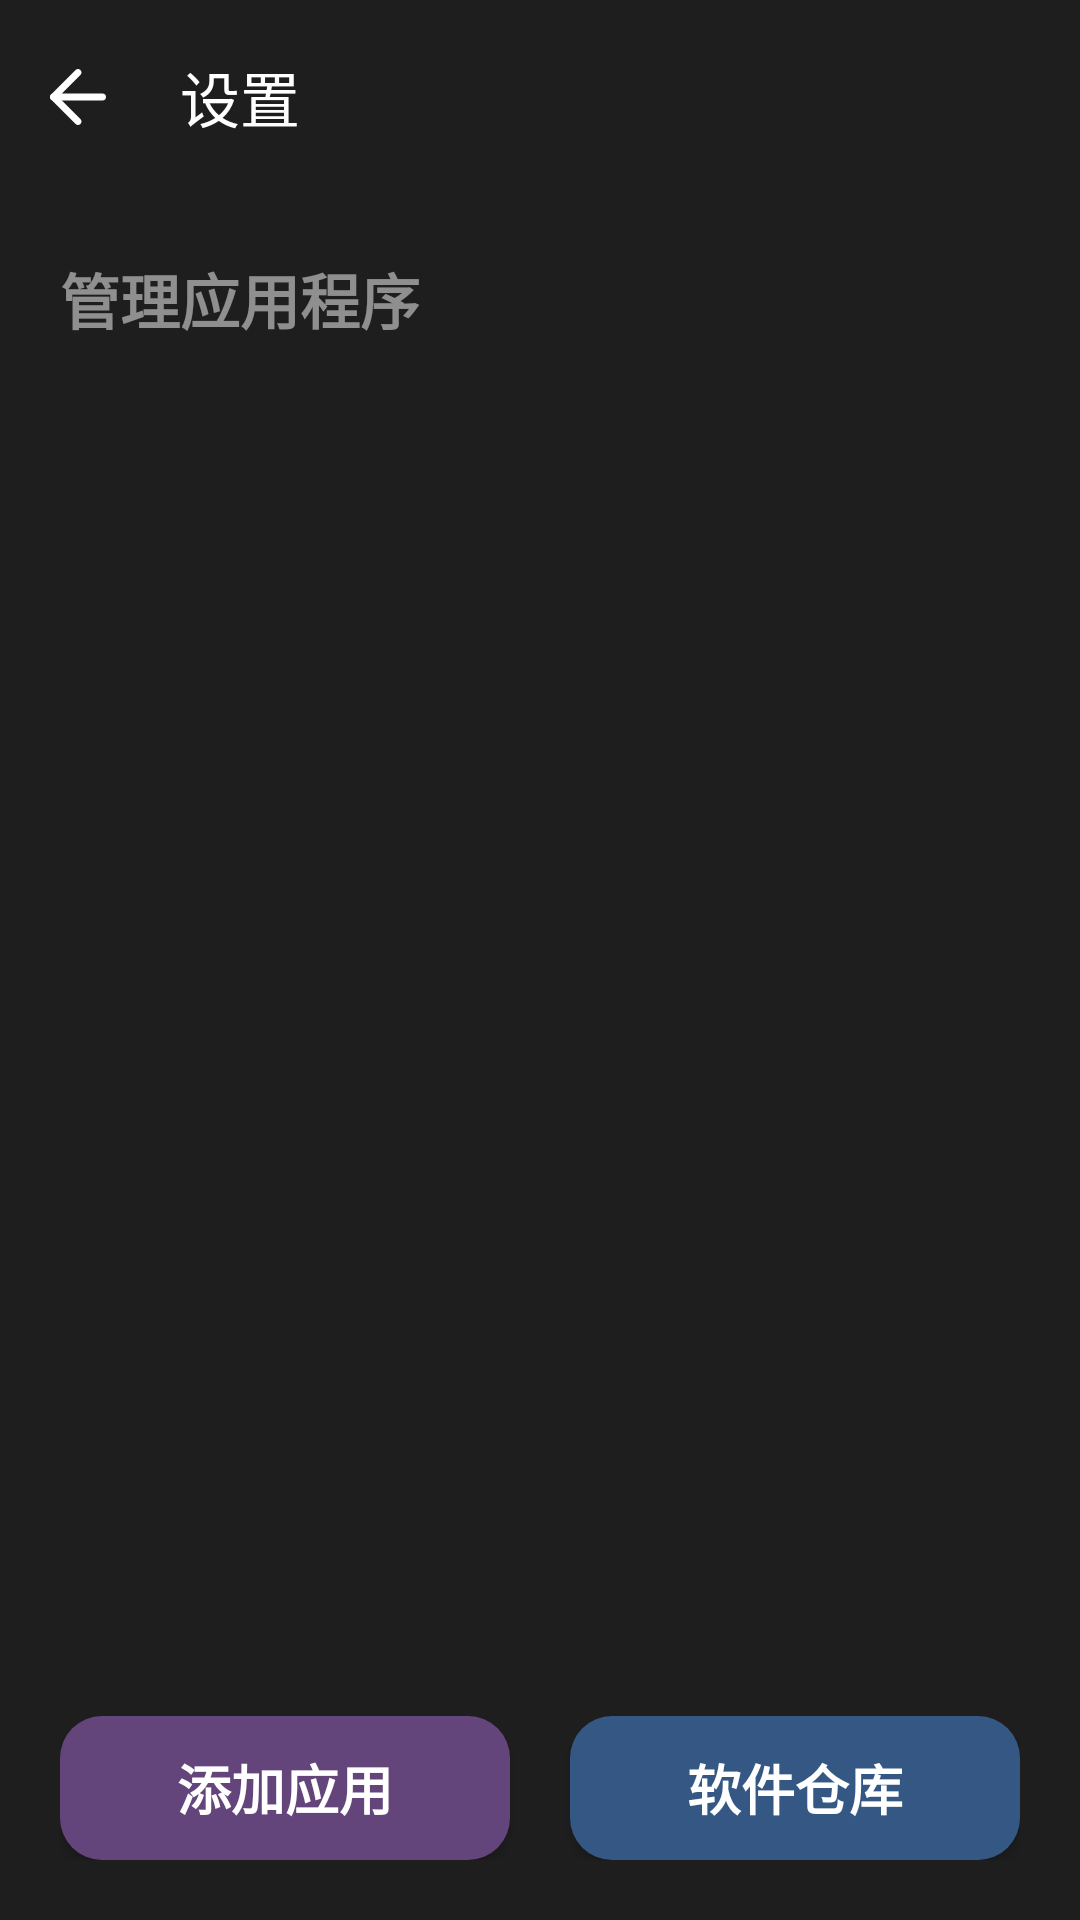

Layout XML and referenced resources for this Android screen:
<!-- AndroidManifest.xml: application theme Theme.ADBTVRemoteControl -->
<!-- res/layout/activity_setting_applications.xml -->
<?xml version="1.0" encoding="utf-8"?>
<androidx.constraintlayout.widget.ConstraintLayout xmlns:android="http://schemas.android.com/apk/res/android"
    xmlns:app="http://schemas.android.com/apk/res-auto"
    xmlns:tools="http://schemas.android.com/tools"
    android:layout_width="match_parent"
    android:layout_height="match_parent"
    android:background="@color/main_bg_color"
    android:orientation="vertical"
    tools:context=".activity.settings.SettingApplicationsActivity">

    <androidx.appcompat.widget.Toolbar
        android:id="@+id/toolbar_setting_applications"
        android:layout_width="match_parent"
        android:layout_height="65dp"
        android:background="?attr/colorPrimary"
        android:minHeight="?attr/actionBarSize"
        android:theme="?attr/actionBarTheme"
        app:contentInsetStart="0dp"
        app:layout_constraintEnd_toEndOf="parent"
        app:layout_constraintStart_toStartOf="parent"
        app:layout_constraintTop_toTopOf="parent">

        <ImageButton
            android:id="@+id/btn_setting_app_back"
            android:layout_width="60dp"
            android:layout_height="60dp"
            android:background="@drawable/background_btn_back_arrow"
            android:contentDescription="@string/text_return"
            android:scaleType="fitCenter"
            app:srcCompat="@drawable/ic_arrow_left"
            app:tint="@color/text_color" />

        <TextView
            android:layout_width="wrap_content"
            android:layout_height="wrap_content"
            android:text="@string/text_setting"
            android:textColor="@color/text_color"
            android:textSize="20sp" />

    </androidx.appcompat.widget.Toolbar>

    <TextView
        android:id="@+id/tv_mgr_apps"
        android:layout_width="match_parent"
        android:layout_height="wrap_content"
        android:padding="20dp"
        android:text="@string/text_manage_app"
        android:textColor="@color/text_color_gray"
        android:textSize="20sp"
        android:textStyle="bold"
        app:layout_constraintEnd_toEndOf="parent"
        app:layout_constraintHorizontal_bias="0.0"
        app:layout_constraintStart_toStartOf="parent"
        app:layout_constraintTop_toBottomOf="@id/toolbar_setting_applications" />

    <androidx.recyclerview.widget.RecyclerView
        android:id="@+id/rv_setting_application"
        android:layout_width="match_parent"
        android:layout_height="0dp"
        android:layout_marginStart="20dp"
        android:layout_marginEnd="20dp"
        app:layout_constraintBottom_toTopOf="@+id/layout_setting_app_btns"
        app:layout_constraintEnd_toEndOf="parent"
        app:layout_constraintStart_toStartOf="parent"
        app:layout_constraintTop_toBottomOf="@+id/tv_mgr_apps" />

    <LinearLayout
        android:id="@+id/layout_setting_app_btns"
        android:layout_width="match_parent"
        android:layout_height="wrap_content"
        app:layout_constraintBottom_toBottomOf="parent"
        app:layout_constraintEnd_toEndOf="parent"
        android:layout_marginStart="20dp"
        android:layout_marginTop="8dp"
        android:layout_marginEnd="20dp"
        android:layout_marginBottom="20dp"
        app:layout_constraintStart_toStartOf="parent"
        android:orientation="horizontal">

        <Button
            android:id="@+id/btn_setting_add_app"
            android:layout_width="match_parent"
            android:layout_height="wrap_content"
            android:layout_weight="1"
            android:background="@drawable/background_btn_add_app"
            android:text="@string/text_add_apps"
            android:layout_marginEnd="10dp"
            android:textColor="@color/text_color"
            android:textSize="18sp"
            android:textStyle="bold" />

        <Button
            android:id="@+id/btn_setting_add_online"
            android:layout_width="match_parent"
            android:layout_height="wrap_content"
            android:contentDescription="@string/text_add_online"
            android:layout_weight="1"
            android:layout_marginStart="10dp"
            android:background="@drawable/background_btn_apps_rep"
            android:text="@string/text_add_online"
            android:textColor="@color/text_color"
            android:textSize="18sp"
            android:textStyle="bold" />

    </LinearLayout>

</androidx.constraintlayout.widget.ConstraintLayout>
<!-- resources referenced by this layout -->
<resources>
  <color name="main_bg_color">#1E1E1E</color>
  <color name="text_color">#FFFFFF</color>
  <color name="text_color_gray">#80FFFFFF</color>
  <!-- drawable background_btn_add_app (drawable) -->
  <?xml version="1.0" encoding="utf-8"?>
  
  <selector xmlns:android="http://schemas.android.com/apk/res/android">
      <item android:state_pressed="false">
          <shape android:shape="rectangle">
              <solid android:color="@color/round_menu_outer_color" />
              <corners android:radius="14dp" />
          </shape>
      </item>
      <item android:state_pressed="true">
          <shape android:shape="rectangle">
              <solid android:color="@color/round_menu_outer_color_light" />
              <corners android:radius="14dp" />
          </shape>
      </item>
  </selector>
  <!-- drawable background_btn_apps_rep (drawable) -->
  <?xml version="1.0" encoding="utf-8"?>
  
  <selector xmlns:android="http://schemas.android.com/apk/res/android">
      <item android:state_pressed="false">
          <shape android:shape="rectangle">
              <solid android:color="@color/round_menu_inner_color" />
              <corners android:radius="14dp" />
          </shape>
      </item>
      <item android:state_pressed="true">
          <shape android:shape="rectangle">
              <solid android:color="@color/round_menu_inner_color_light" />
              <corners android:radius="14dp" />
          </shape>
      </item>
  </selector>
  <!-- drawable background_btn_back_arrow (drawable) -->
  <?xml version="1.0" encoding="utf-8"?>
  
  <selector xmlns:android="http://schemas.android.com/apk/res/android">
      <item android:state_pressed="false">
          <shape android:shape="rectangle">
              <corners android:radius="360dip" />
              <padding android:bottom="16dp" android:left="8dp" android:right="16dp" android:top="16dp" />
          </shape>
      </item>
      <item android:state_pressed="true">
          <shape android:shape="rectangle">
              <solid android:color="@color/btn_bg_color" />
              <corners android:radius="360dip" />
              <padding android:bottom="16dp" android:left="8dp" android:right="16dp" android:top="16dp" />
          </shape>
      </item>
  </selector>
  <string name="text_add_apps">添加应用</string>
  <string name="text_add_online">软件仓库</string>
  <string name="text_manage_app">管理应用程序</string>
  <string name="text_return">返回</string>
  <string name="text_setting">设置</string>
  <style name="Theme.ADBTVRemoteControl" parent="Theme.MaterialComponents.DayNight.NoActionBar.Bridge">
          
          <item name="colorPrimary">@color/main_bg_color</item>
          <item name="colorPrimaryVariant">@color/purple_700</item>
          <item name="colorOnPrimary">@color/white</item>
          
          <item name="colorSecondary">@color/teal_200</item>
          <item name="colorSecondaryVariant">@color/teal_700</item>
          <item name="colorOnSecondary">@color/black</item>
          
          <item name="android:statusBarColor" tools:targetApi="l">@color/main_bg_color</item>
          
          <item name="android:windowAnimationStyle">@style/noAnimation</item>
      </style>
  <color name="round_menu_outer_color">#e06E4C89</color>
  <color name="round_menu_outer_color_light">#FF6E4C89</color>
  <color name="round_menu_inner_color">#e0386093</color>
  <color name="round_menu_inner_color_light">#FF386093</color>
  <color name="btn_bg_color">#363636</color>
  <color name="purple_700">#FF3700B3</color>
  <color name="white">#FFFFFFFF</color>
  <color name="teal_200">#FF03DAC5</color>
  <color name="teal_700">#FF018786</color>
  <color name="black">#FF000000</color>
</resources>
